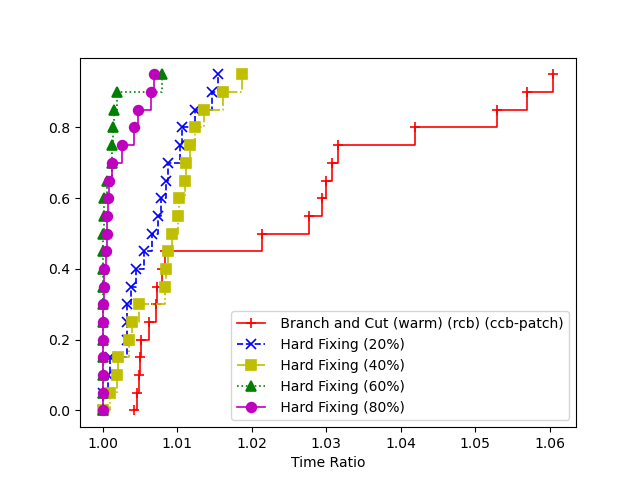

The file beside this chart, header and first rows:
5, Branch and Cut (warm) (rcb) (ccb-patch), Hard Fixing (20%), Hard Fixing (40%), Hard Fixing (60%), Hard Fixing (80%)
1, 120.7, 120.8, 120.5, 120.1, 120.2
2, 120.9, 122.1, 121.2, 120.2, 120.2
3, 127.5, 120.1, 121.5, 120.2, 120.7
4, 121, 121.9, 121.6, 120.1, 120.9
5, 123.9, 120.7, 121.5, 120.4, 120.2
6, 121.1, 120.6, 122.3, 120.1, 120.6
7, 123.4, 121, 120.3, 120.1, 120.4
8, 124, 121.4, 121.4, 120.4, 120.2
9, 125.2, 120.5, 121.4, 120.1, 120.1
10, 122.7, 120.1, 120.2, 121.1, 120.2
11, 120.6, 121.1, 120.7, 120.1, 120.1
12, 121, 121.4, 120.3, 120.2, 120.1
13, 123.8, 121.2, 121.3, 120.2, 120.2
14, 124.1, 121.1, 120.8, 120.3, 120.3
15, 120.8, 121.1, 121.8, 120.1, 121
16, 126.6, 120.5, 121.1, 120.1, 120.2
17, 127.1, 120.6, 121.3, 120.3, 120.2
18, 120.8, 120.3, 122.1, 120.1, 120.2
19, 120.6, 120.1, 120, 120.2, 120.1
20, 121, 121.6, 121.5, 120.1, 120.1
